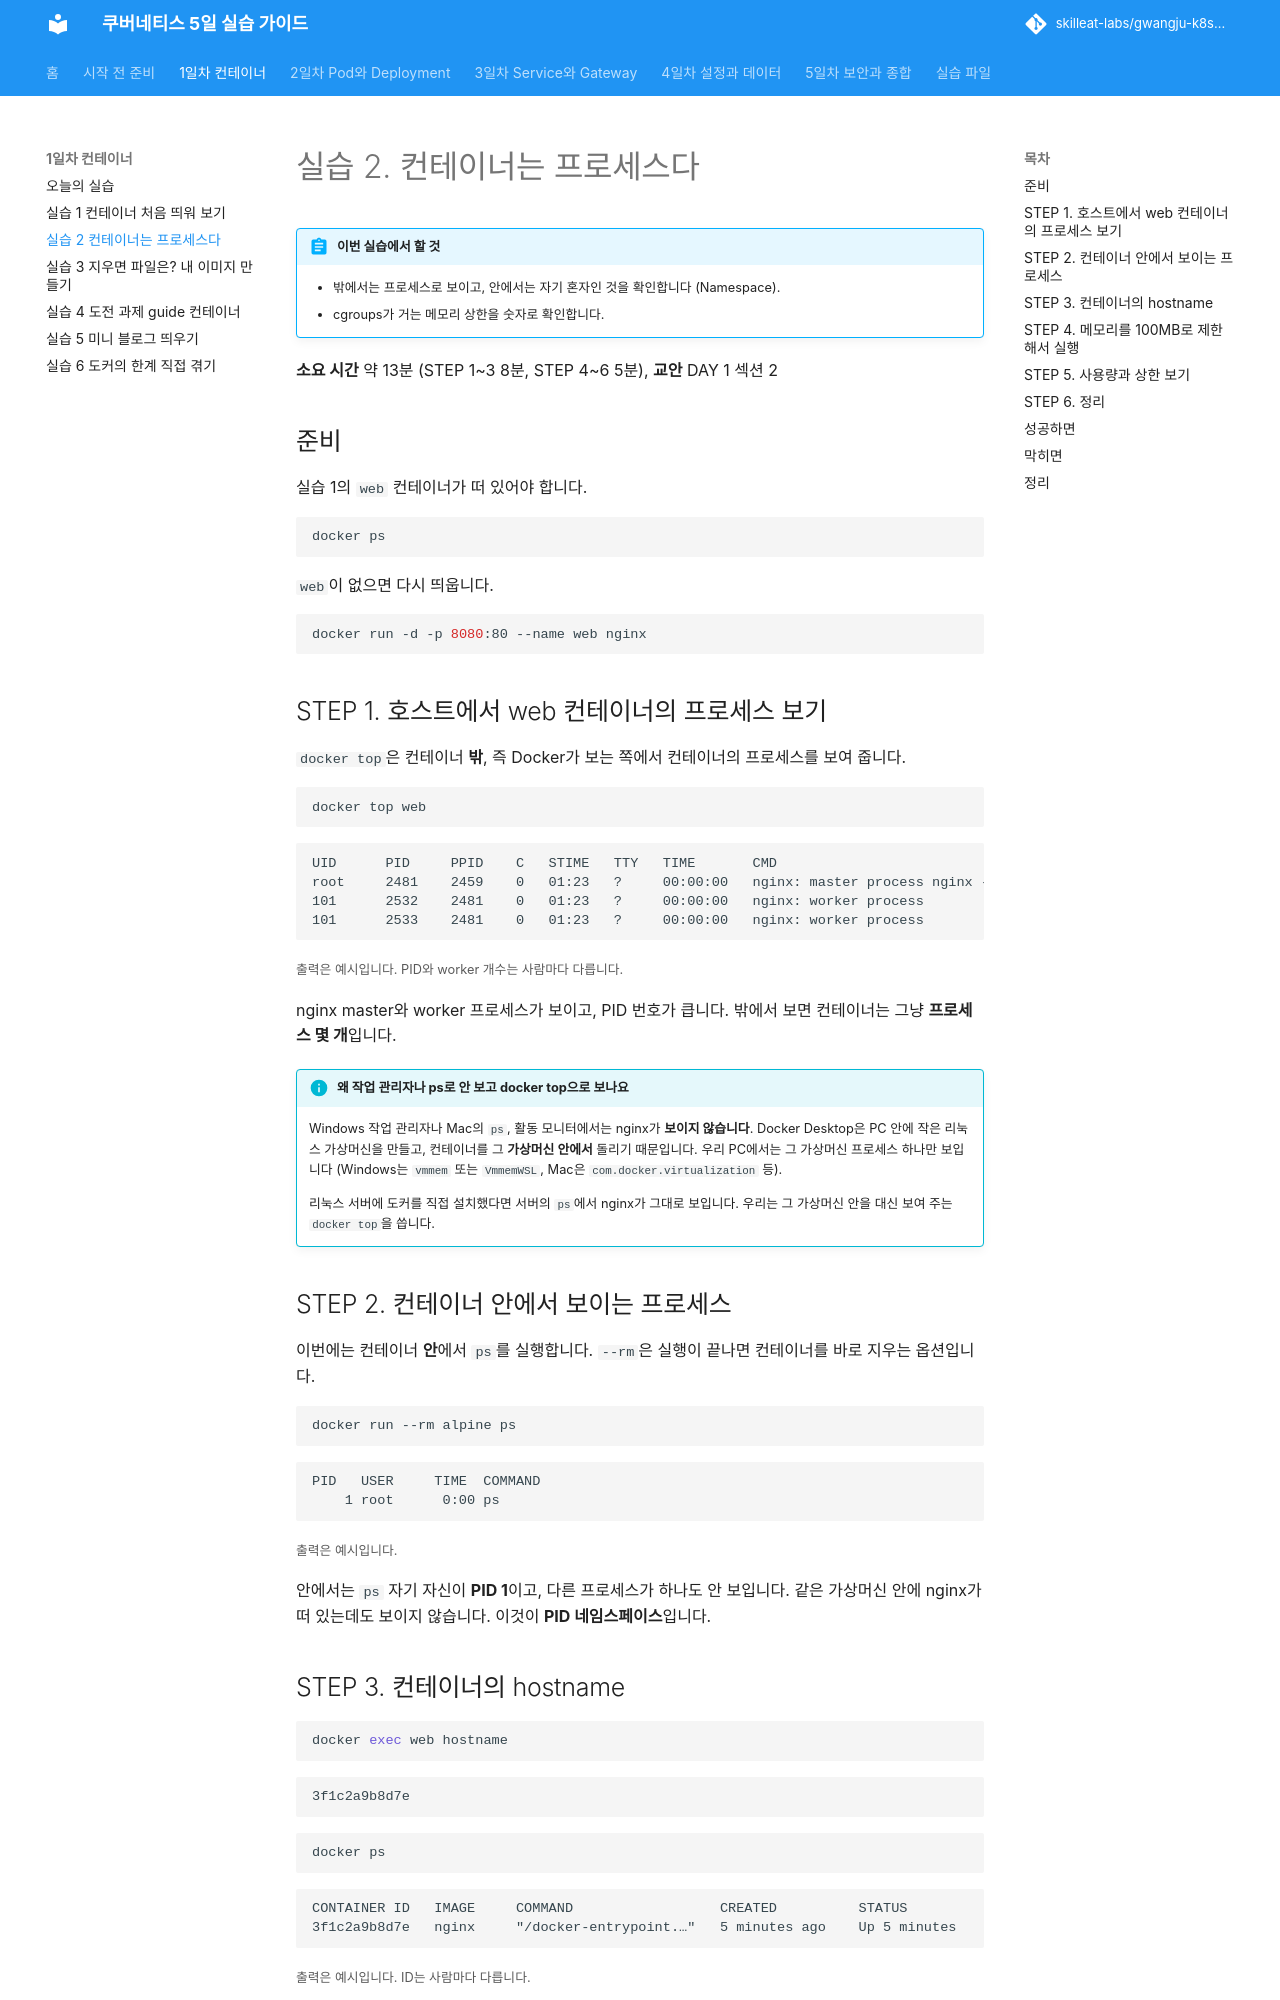

repository: skilleat-labs/gwangju-k8s-5days · page: day1/lab-2/index.html · generator: mkdocs

# 실습 2. 컨테이너는 프로세스다

!!! abstract "이번 실습에서 할 것"
    - 밖에서는 프로세스로 보이고, 안에서는 자기 혼자인 것을 확인합니다 (Namespace).
    - cgroups가 거는 메모리 상한을 숫자로 확인합니다.

**소요 시간** 약 13분 (STEP 1~3 8분, STEP 4~6 5분), **교안** DAY 1 섹션 2

## 준비

실습 1의 `web` 컨테이너가 떠 있어야 합니다.

```bash
docker ps
```

`web`이 없으면 다시 띄웁니다.

```bash
docker run -d -p 8080:80 --name web nginx
```

## STEP 1. 호스트에서 web 컨테이너의 프로세스 보기

`docker top`은 컨테이너 **밖**, 즉 Docker가 보는 쪽에서 컨테이너의 프로세스를 보여 줍니다.

```bash
docker top web
```

```text
UID      PID     PPID    C   STIME   TTY   TIME       CMD
root     2481    2459    0   01:23   ?     00:00:00   nginx: master process nginx -g daemon off;
101      2532    2481    0   01:23   ?     00:00:00   nginx: worker process
101      2533    2481    0   01:23   ?     00:00:00   nginx: worker process
```
<small>출력은 예시입니다. PID와 worker 개수는 사람마다 다릅니다.</small>

nginx master와 worker 프로세스가 보이고, PID 번호가 큽니다. 밖에서 보면 컨테이너는 그냥 **프로세스 몇 개**입니다.

!!! info "왜 작업 관리자나 ps로 안 보고 docker top으로 보나요"
    Windows 작업 관리자나 Mac의 `ps`, 활동 모니터에서는 nginx가 **보이지 않습니다**. Docker Desktop은 PC 안에 작은 리눅스 가상머신을 만들고, 컨테이너를 그 **가상머신 안에서** 돌리기 때문입니다. 우리 PC에서는 그 가상머신 프로세스 하나만 보입니다 (Windows는 `vmmem` 또는 `VmmemWSL`, Mac은 `com.docker.virtualization` 등).

    리눅스 서버에 도커를 직접 설치했다면 서버의 `ps`에서 nginx가 그대로 보입니다. 우리는 그 가상머신 안을 대신 보여 주는 `docker top`을 씁니다.

## STEP 2. 컨테이너 안에서 보이는 프로세스

이번에는 컨테이너 **안**에서 `ps`를 실행합니다. `--rm`은 실행이 끝나면 컨테이너를 바로 지우는 옵션입니다.

```bash
docker run --rm alpine ps
```

```text
PID   USER     TIME  COMMAND
    1 root      0:00 ps
```
<small>출력은 예시입니다.</small>

안에서는 `ps` 자기 자신이 **PID 1**이고, 다른 프로세스가 하나도 안 보입니다. 같은 가상머신 안에 nginx가 떠 있는데도 보이지 않습니다. 이것이 **PID 네임스페이스**입니다.

## STEP 3. 컨테이너의 hostname

```bash
docker exec web hostname
```

```text
3f1c2a9b8d7e
```

```bash
docker ps
```

```text
CONTAINER ID   IMAGE     COMMAND                  CREATED          STATUS          PORTS                  NAMES
3f1c2a9b8d7e   nginx     "/docker-entrypoint.…"   5 minutes ago    Up 5 minutes    0.0.0.0:8080->80/tcp   web
```
<small>출력은 예시입니다. ID는 사람마다 다릅니다.</small>

hostname이 `CONTAINER ID` 앞자리와 같습니다. 컨테이너마다 자기만의 hostname을 가지는 것은 **UTS 네임스페이스**입니다.
